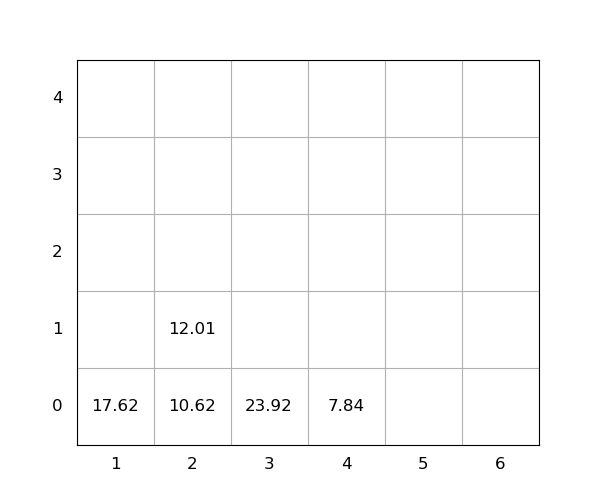

Source data for this figure (header and first rows):
idx, loc_x, loc_y, loc_z, weight, group, score, seq, reloc, size(ft)
1, 3, 0, 0, 23.92, 0, 23.92, 1, 0, 20
2, 1, 0, 0, 17.62, 0, 17.62, 2, 0, 20
3, 2, 0, 0, 10.62, 0, 10.62, 3, 0, 20
4, 4, 0, 0, 7.84, 0, 7.84, 4, 0, 20
5, 2, 0, 1, 12.01, 0, 12.01, 5, 0, 20
